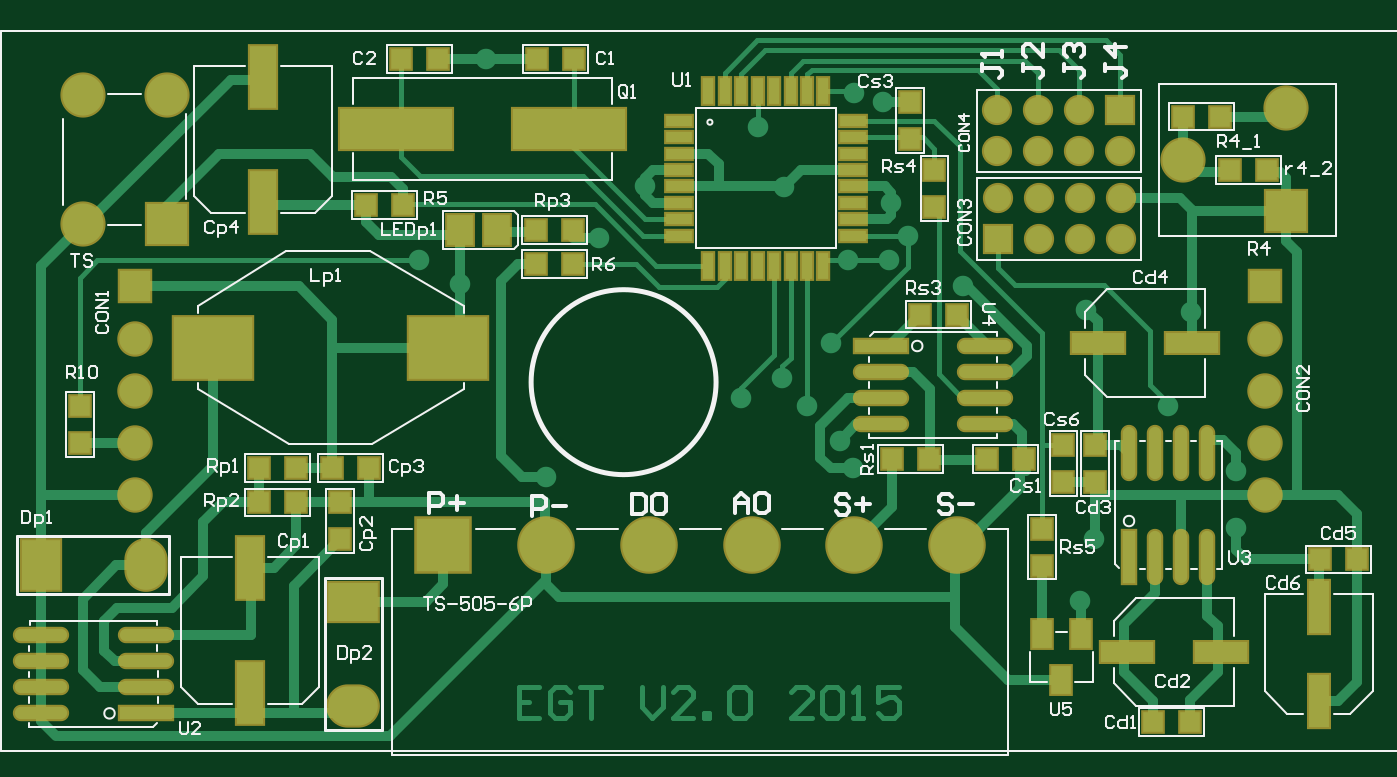
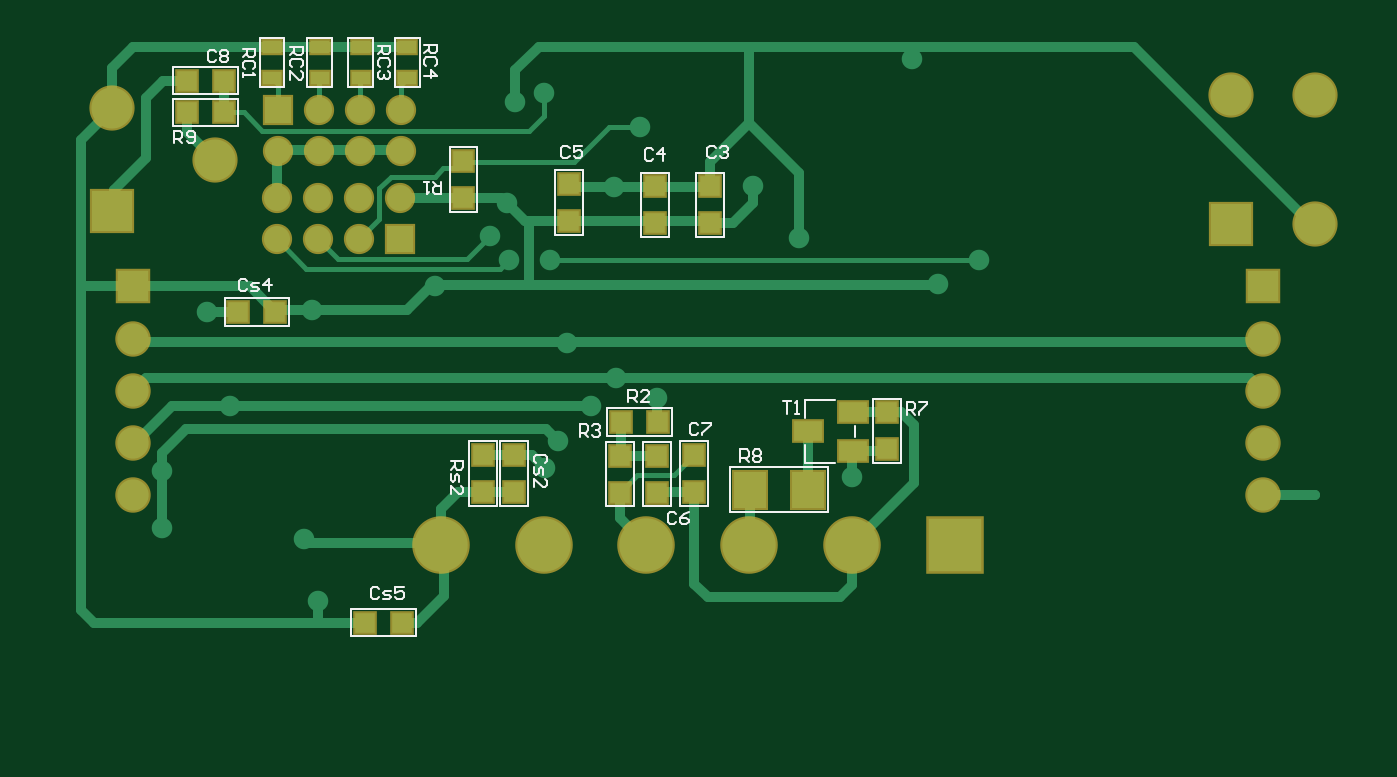
Circuit board: 9 layer files. Board 64.0 x 33.8 mm.
- drill: EGT_V1.DRL (925 bytes)
- bottom_copper: EGT_V1.GBL (7386 bytes)
- bottom_silk: EGT_V1.GBO (8780 bytes)
- paste: EGT_V1.GBP (1085 bytes)
- bottom_mask: EGT_V1.GBS (2114 bytes)
- top_copper: EGT_V1.GTL (14032 bytes)
- top_silk: EGT_V1.GTO (23558 bytes)
- paste: EGT_V1.GTP (2948 bytes)
- top_mask: EGT_V1.GTS (3972 bytes)

=== drill: EGT_V1.DRL (925 bytes, source withheld) ===
=== bottom_copper: EGT_V1.GBL (7386 bytes, source omitted) ===
=== bottom_silk: EGT_V1.GBO (8780 bytes, source omitted) ===
=== paste: EGT_V1.GBP ===
G04 Layer_Color=128*
%FSLAX44Y44*%
%MOMM*%
G71*
G01*
G75*
%ADD10R,1.0000X1.0000*%
%ADD13R,1.0000X1.0000*%
%ADD41R,1.4000X1.0000*%
%ADD42R,1.6000X1.8000*%
%ADD43R,0.9000X0.6000*%
D10*
X364500Y165000D02*
D03*
X382500D02*
D03*
X550500Y218500D02*
D03*
X568500D02*
D03*
X506760Y67270D02*
D03*
X488760D02*
D03*
X575500Y331000D02*
D03*
X593500D02*
D03*
X575500Y315500D02*
D03*
X593500D02*
D03*
D13*
X252750Y169500D02*
D03*
Y151500D02*
D03*
X346750Y148750D02*
D03*
Y130750D02*
D03*
X365000Y148500D02*
D03*
Y130500D02*
D03*
X383000Y148500D02*
D03*
Y130500D02*
D03*
X434500Y148750D02*
D03*
Y130750D02*
D03*
X449500D02*
D03*
Y148750D02*
D03*
X365680Y261470D02*
D03*
Y279470D02*
D03*
X407590Y262740D02*
D03*
Y280740D02*
D03*
X459000Y273750D02*
D03*
Y291750D02*
D03*
X339010Y261470D02*
D03*
Y279470D02*
D03*
D41*
X291500Y160250D02*
D03*
X269500Y150750D02*
D03*
Y169750D02*
D03*
D42*
X291500Y132000D02*
D03*
X319500D02*
D03*
D43*
X552250Y332250D02*
D03*
Y347250D02*
D03*
X529000Y332250D02*
D03*
Y347250D02*
D03*
X509000Y332250D02*
D03*
Y347250D02*
D03*
X486250Y332250D02*
D03*
Y347250D02*
D03*
M02*

=== bottom_mask: EGT_V1.GBS ===
G04 Layer_Color=16711935*
%FSLAX44Y44*%
%MOMM*%
G71*
G01*
G75*
%ADD47R,1.2000X1.2000*%
%ADD50R,1.2000X1.2000*%
%ADD66C,1.4700*%
%ADD67R,1.4700X1.4700*%
%ADD68C,2.2000*%
%ADD69R,2.2000X2.2000*%
%ADD70R,1.7240X1.7240*%
%ADD71C,1.7240*%
%ADD72C,2.8000*%
%ADD73R,2.8000X2.8000*%
%ADD74R,2.2000X2.2000*%
%ADD75R,1.6000X1.2000*%
%ADD76R,1.8000X2.0000*%
%ADD77R,1.1000X0.8000*%
D47*
X364500Y165000D02*
D03*
X382500D02*
D03*
X550500Y218500D02*
D03*
X568500D02*
D03*
X506760Y67270D02*
D03*
X488760D02*
D03*
X575500Y331000D02*
D03*
X593500D02*
D03*
X575500Y315500D02*
D03*
X593500D02*
D03*
D50*
X252750Y169500D02*
D03*
Y151500D02*
D03*
X346750Y148750D02*
D03*
Y130750D02*
D03*
X365000Y148500D02*
D03*
Y130500D02*
D03*
X383000Y148500D02*
D03*
Y130500D02*
D03*
X434500Y148750D02*
D03*
Y130750D02*
D03*
X449500D02*
D03*
Y148750D02*
D03*
X365680Y261470D02*
D03*
Y279470D02*
D03*
X407590Y262740D02*
D03*
Y280740D02*
D03*
X459000Y273750D02*
D03*
Y291750D02*
D03*
X339010Y261470D02*
D03*
Y279470D02*
D03*
D66*
X549750Y273750D02*
D03*
Y253750D02*
D03*
X529750Y273750D02*
D03*
Y253750D02*
D03*
X509750Y273750D02*
D03*
Y253750D02*
D03*
X489750Y273750D02*
D03*
X489500Y296500D02*
D03*
Y316500D02*
D03*
X509500Y296500D02*
D03*
Y316500D02*
D03*
X529500Y296500D02*
D03*
Y316500D02*
D03*
X549500Y296500D02*
D03*
D67*
X489750Y253750D02*
D03*
X549500Y316500D02*
D03*
D68*
X630000Y317500D02*
D03*
X580000Y292500D02*
D03*
X44500Y261000D02*
D03*
Y324000D02*
D03*
X85500D02*
D03*
D69*
X630000Y267500D02*
D03*
D70*
X70000Y230800D02*
D03*
X620000D02*
D03*
D71*
X70000Y205400D02*
D03*
Y180000D02*
D03*
Y154600D02*
D03*
Y129200D02*
D03*
X620000Y205400D02*
D03*
Y180000D02*
D03*
Y154600D02*
D03*
Y129200D02*
D03*
D72*
X420000Y105000D02*
D03*
X470000D02*
D03*
X370000D02*
D03*
X320000D02*
D03*
X270000D02*
D03*
D73*
X220000D02*
D03*
D74*
X85500Y261000D02*
D03*
D75*
X291500Y160250D02*
D03*
X269500Y150750D02*
D03*
Y169750D02*
D03*
D76*
X291500Y132000D02*
D03*
X319500D02*
D03*
D77*
X552250Y332250D02*
D03*
Y347250D02*
D03*
X529000Y332250D02*
D03*
Y347250D02*
D03*
X509000Y332250D02*
D03*
Y347250D02*
D03*
X486250Y332250D02*
D03*
Y347250D02*
D03*
M02*

=== top_copper: EGT_V1.GTL (14032 bytes, source omitted) ===
=== top_silk: EGT_V1.GTO (23558 bytes, source omitted) ===
=== paste: EGT_V1.GTP ===
G04 Layer_Color=8421504*
%FSLAX44Y44*%
%MOMM*%
G71*
G01*
G75*
%ADD10R,1.0000X1.0000*%
%ADD11O,2.4130X1.9050*%
%ADD12R,2.4130X1.9050*%
%ADD13R,1.0000X1.0000*%
%ADD14R,1.3000X0.5000*%
%ADD15R,0.5000X1.3000*%
%ADD16R,2.5400X1.0160*%
%ADD17R,1.0160X2.5400*%
%ADD18R,1.2700X3.0480*%
%ADD19R,5.5000X2.0000*%
%ADD20O,1.9050X2.4130*%
%ADD21R,1.9050X2.4130*%
%ADD22O,2.5400X0.6000*%
%ADD23R,2.5400X0.6000*%
%ADD24R,0.6000X2.5400*%
%ADD25O,0.6000X2.5400*%
%ADD26R,1.3000X1.5000*%
%ADD27R,3.8100X3.0500*%
%ADD28R,1.0000X1.4000*%
D10*
X664500Y98000D02*
D03*
X646500D02*
D03*
X484500Y146750D02*
D03*
X502500D02*
D03*
X438500D02*
D03*
X456500D02*
D03*
X265000Y258250D02*
D03*
X283000D02*
D03*
X148500Y142500D02*
D03*
X130500D02*
D03*
X166000D02*
D03*
X184000D02*
D03*
X130500Y125750D02*
D03*
X148500D02*
D03*
X200500Y270500D02*
D03*
X182500D02*
D03*
X621000Y287500D02*
D03*
X603000D02*
D03*
X580000Y313500D02*
D03*
X598000D02*
D03*
X565500Y18750D02*
D03*
X583500D02*
D03*
X265000Y241750D02*
D03*
X283000D02*
D03*
X451930Y217130D02*
D03*
X469930D02*
D03*
X283490Y341540D02*
D03*
X265490D02*
D03*
X199450D02*
D03*
X217450D02*
D03*
D11*
X176250Y26600D02*
D03*
D12*
Y77400D02*
D03*
D13*
X169750Y107750D02*
D03*
Y125750D02*
D03*
X43100Y172790D02*
D03*
Y154790D02*
D03*
X459000Y287500D02*
D03*
Y269500D02*
D03*
X511250Y95000D02*
D03*
Y113000D02*
D03*
X537130Y153740D02*
D03*
Y135740D02*
D03*
X447000Y302750D02*
D03*
Y320750D02*
D03*
X521750Y153500D02*
D03*
Y135500D02*
D03*
D14*
X334500Y311500D02*
D03*
Y303500D02*
D03*
Y295500D02*
D03*
Y287500D02*
D03*
Y279500D02*
D03*
Y271500D02*
D03*
Y263500D02*
D03*
Y255500D02*
D03*
X419500D02*
D03*
Y263500D02*
D03*
Y271500D02*
D03*
Y279500D02*
D03*
Y287500D02*
D03*
Y295500D02*
D03*
Y303500D02*
D03*
Y311500D02*
D03*
D15*
X349000Y241000D02*
D03*
X357000D02*
D03*
X365000D02*
D03*
X373000D02*
D03*
X381000D02*
D03*
X389000D02*
D03*
X397000D02*
D03*
X405000D02*
D03*
Y326000D02*
D03*
X397000D02*
D03*
X389000D02*
D03*
X381000D02*
D03*
X373000D02*
D03*
X365000D02*
D03*
X357000D02*
D03*
X349000D02*
D03*
D16*
X598360Y53000D02*
D03*
X552640D02*
D03*
X538400Y203160D02*
D03*
X584120D02*
D03*
D17*
X646000Y74860D02*
D03*
Y29140D02*
D03*
D18*
X126000Y33020D02*
D03*
Y93980D02*
D03*
X132250Y332980D02*
D03*
Y272020D02*
D03*
D19*
X197250Y307500D02*
D03*
X281250D02*
D03*
D20*
X75150Y95250D02*
D03*
D21*
X24350D02*
D03*
D22*
X24450Y23040D02*
D03*
Y35740D02*
D03*
Y48440D02*
D03*
Y61140D02*
D03*
X75250D02*
D03*
Y48440D02*
D03*
Y35740D02*
D03*
X483790Y201890D02*
D03*
Y189190D02*
D03*
Y176490D02*
D03*
Y163790D02*
D03*
X432990D02*
D03*
Y176490D02*
D03*
Y189190D02*
D03*
D23*
X75250Y23040D02*
D03*
X432990Y201890D02*
D03*
D24*
X553640Y99020D02*
D03*
D25*
X566340D02*
D03*
X579040D02*
D03*
X591740D02*
D03*
Y149820D02*
D03*
X579040D02*
D03*
X566340D02*
D03*
X553640D02*
D03*
D26*
X246000Y258250D02*
D03*
X228000D02*
D03*
D27*
X222400Y201000D02*
D03*
X108100D02*
D03*
D28*
X511250Y61500D02*
D03*
X530250D02*
D03*
X520750Y39500D02*
D03*
M02*

=== top_mask: EGT_V1.GTS ===
G04 Layer_Color=8388736*
%FSLAX44Y44*%
%MOMM*%
G71*
G01*
G75*
%ADD47R,1.2000X1.2000*%
%ADD48O,2.6130X2.1050*%
%ADD49R,2.6130X2.1050*%
%ADD50R,1.2000X1.2000*%
%ADD51R,1.5000X0.7000*%
%ADD52R,0.7000X1.5000*%
%ADD53R,2.7400X1.2160*%
%ADD54R,1.2160X2.7400*%
%ADD55R,1.4700X3.2480*%
%ADD56R,5.7000X2.2000*%
%ADD57O,2.1050X2.6130*%
%ADD58R,2.1050X2.6130*%
%ADD59O,2.7400X0.8000*%
%ADD60R,2.7400X0.8000*%
%ADD61R,0.8000X2.7400*%
%ADD62O,0.8000X2.7400*%
%ADD63R,1.5000X1.7000*%
%ADD64R,4.0100X3.2500*%
%ADD65R,1.2000X1.6000*%
%ADD66C,1.4700*%
%ADD67R,1.4700X1.4700*%
%ADD68C,2.2000*%
%ADD69R,2.2000X2.2000*%
%ADD70R,1.7240X1.7240*%
%ADD71C,1.7240*%
%ADD72C,2.8000*%
%ADD73R,2.8000X2.8000*%
%ADD74R,2.2000X2.2000*%
D47*
X664500Y98000D02*
D03*
X646500D02*
D03*
X484500Y146750D02*
D03*
X502500D02*
D03*
X438500D02*
D03*
X456500D02*
D03*
X265000Y258250D02*
D03*
X283000D02*
D03*
X148500Y142500D02*
D03*
X130500D02*
D03*
X166000D02*
D03*
X184000D02*
D03*
X130500Y125750D02*
D03*
X148500D02*
D03*
X200500Y270500D02*
D03*
X182500D02*
D03*
X621000Y287500D02*
D03*
X603000D02*
D03*
X580000Y313500D02*
D03*
X598000D02*
D03*
X565500Y18750D02*
D03*
X583500D02*
D03*
X265000Y241750D02*
D03*
X283000D02*
D03*
X451930Y217130D02*
D03*
X469930D02*
D03*
X283490Y341540D02*
D03*
X265490D02*
D03*
X199450D02*
D03*
X217450D02*
D03*
D48*
X176250Y26600D02*
D03*
D49*
Y77400D02*
D03*
D50*
X169750Y107750D02*
D03*
Y125750D02*
D03*
X43100Y172790D02*
D03*
Y154790D02*
D03*
X459000Y287500D02*
D03*
Y269500D02*
D03*
X511250Y95000D02*
D03*
Y113000D02*
D03*
X537130Y153740D02*
D03*
Y135740D02*
D03*
X447000Y302750D02*
D03*
Y320750D02*
D03*
X521750Y153500D02*
D03*
Y135500D02*
D03*
D51*
X334500Y311500D02*
D03*
Y303500D02*
D03*
Y295500D02*
D03*
Y287500D02*
D03*
Y279500D02*
D03*
Y271500D02*
D03*
Y263500D02*
D03*
Y255500D02*
D03*
X419500D02*
D03*
Y263500D02*
D03*
Y271500D02*
D03*
Y279500D02*
D03*
Y287500D02*
D03*
Y295500D02*
D03*
Y303500D02*
D03*
Y311500D02*
D03*
D52*
X349000Y241000D02*
D03*
X357000D02*
D03*
X365000D02*
D03*
X373000D02*
D03*
X381000D02*
D03*
X389000D02*
D03*
X397000D02*
D03*
X405000D02*
D03*
Y326000D02*
D03*
X397000D02*
D03*
X389000D02*
D03*
X381000D02*
D03*
X373000D02*
D03*
X365000D02*
D03*
X357000D02*
D03*
X349000D02*
D03*
D53*
X598360Y53000D02*
D03*
X552640D02*
D03*
X538400Y203160D02*
D03*
X584120D02*
D03*
D54*
X646000Y74860D02*
D03*
Y29140D02*
D03*
D55*
X126000Y33020D02*
D03*
Y93980D02*
D03*
X132250Y332980D02*
D03*
Y272020D02*
D03*
D56*
X197250Y307500D02*
D03*
X281250D02*
D03*
D57*
X75150Y95250D02*
D03*
D58*
X24350D02*
D03*
D59*
X24450Y23040D02*
D03*
Y35740D02*
D03*
Y48440D02*
D03*
Y61140D02*
D03*
X75250D02*
D03*
Y48440D02*
D03*
Y35740D02*
D03*
X483790Y201890D02*
D03*
Y189190D02*
D03*
Y176490D02*
D03*
Y163790D02*
D03*
X432990D02*
D03*
Y176490D02*
D03*
Y189190D02*
D03*
D60*
X75250Y23040D02*
D03*
X432990Y201890D02*
D03*
D61*
X553640Y99020D02*
D03*
D62*
X566340D02*
D03*
X579040D02*
D03*
X591740D02*
D03*
Y149820D02*
D03*
X579040D02*
D03*
X566340D02*
D03*
X553640D02*
D03*
D63*
X246000Y258250D02*
D03*
X228000D02*
D03*
D64*
X222400Y201000D02*
D03*
X108100D02*
D03*
D65*
X511250Y61500D02*
D03*
X530250D02*
D03*
X520750Y39500D02*
D03*
D66*
X549750Y273750D02*
D03*
Y253750D02*
D03*
X529750Y273750D02*
D03*
Y253750D02*
D03*
X509750Y273750D02*
D03*
Y253750D02*
D03*
X489750Y273750D02*
D03*
X489500Y296500D02*
D03*
Y316500D02*
D03*
X509500Y296500D02*
D03*
Y316500D02*
D03*
X529500Y296500D02*
D03*
Y316500D02*
D03*
X549500Y296500D02*
D03*
D67*
X489750Y253750D02*
D03*
X549500Y316500D02*
D03*
D68*
X630000Y317500D02*
D03*
X580000Y292500D02*
D03*
X44500Y261000D02*
D03*
Y324000D02*
D03*
X85500D02*
D03*
D69*
X630000Y267500D02*
D03*
D70*
X70000Y230800D02*
D03*
X620000D02*
D03*
D71*
X70000Y205400D02*
D03*
Y180000D02*
D03*
Y154600D02*
D03*
Y129200D02*
D03*
X620000Y205400D02*
D03*
Y180000D02*
D03*
Y154600D02*
D03*
Y129200D02*
D03*
D72*
X420000Y105000D02*
D03*
X470000D02*
D03*
X370000D02*
D03*
X320000D02*
D03*
X270000D02*
D03*
D73*
X220000D02*
D03*
D74*
X85500Y261000D02*
D03*
M02*

